Run: headless pygame with SDL's dummy video driver; simulated clock (each Clock.tick advances the game by its frame time, no real sleeping); random seed 0; keys injected as events and as key.get_pressed() state; no mouse input.
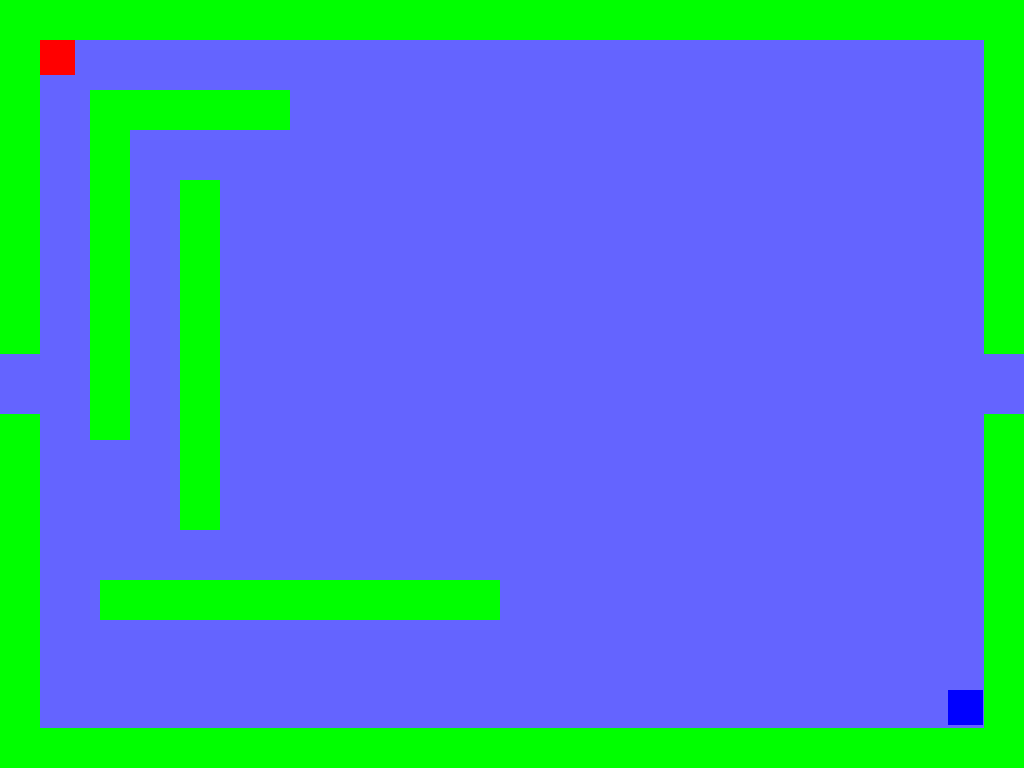
Frame 1 of 4 · flips 1–60 · no input
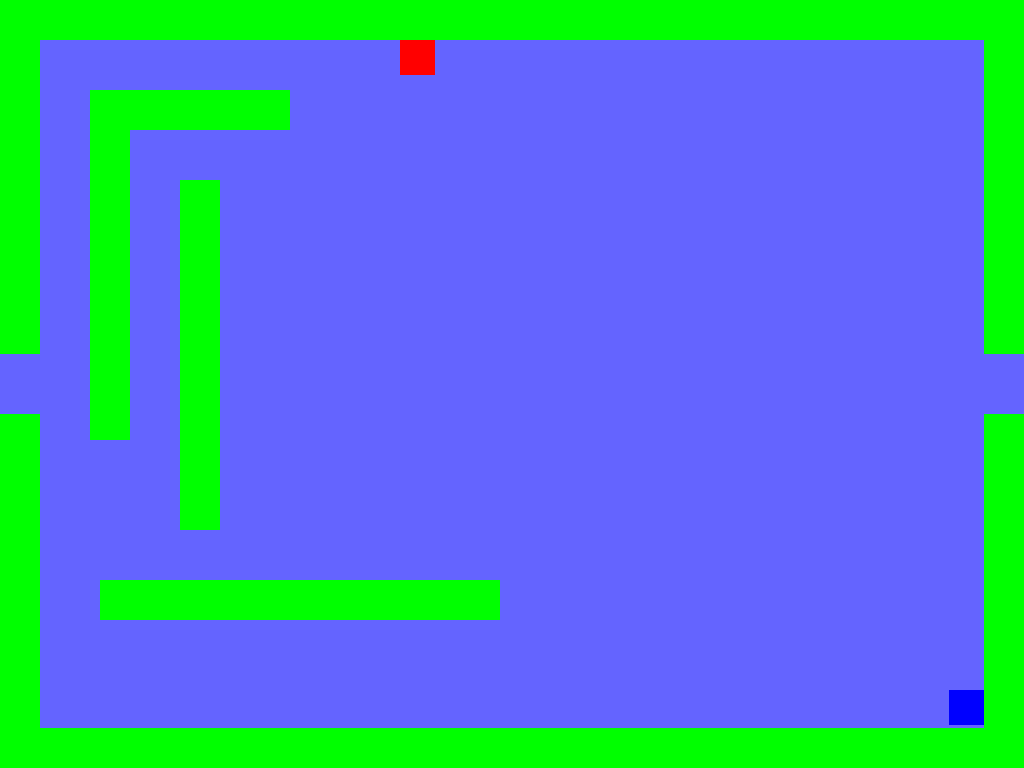
Frame 2 of 4 · flips 61–180 · tapped SPACE, RETURN · held RIGHT (→), D
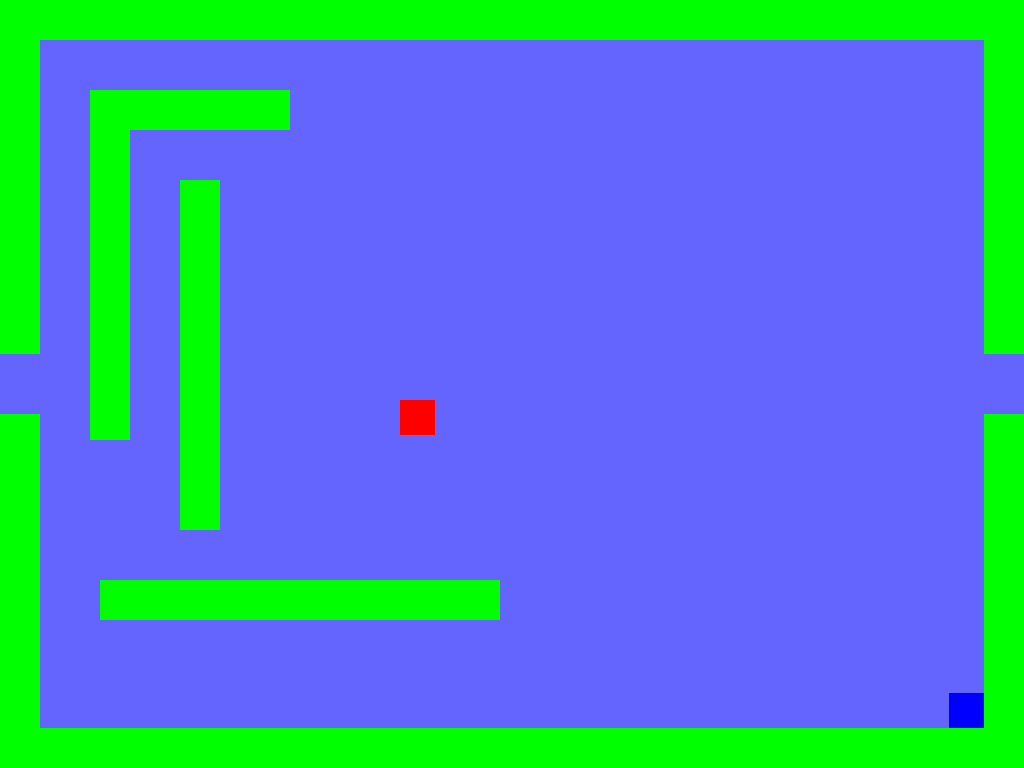
Frame 3 of 4 · flips 181–300 · held DOWN (↓), S
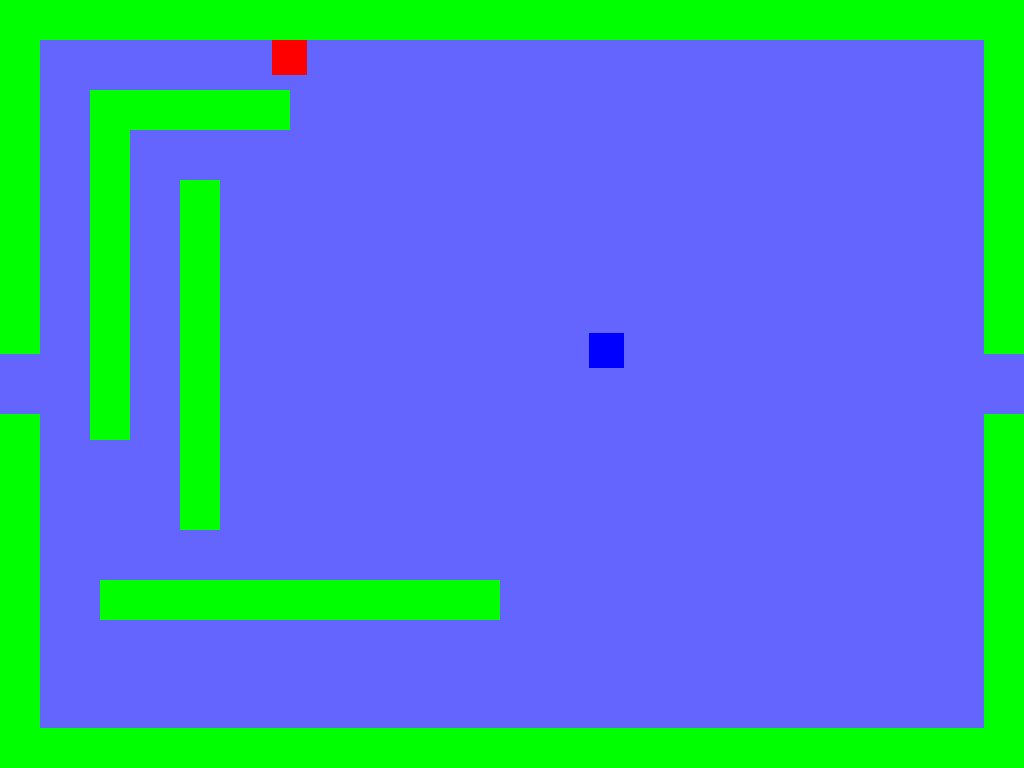
Frame 4 of 4 · flips 301–420 · held LEFT (←), A, UP (↑), W

The pygame program that drew these frames:

# Paclorant
# Author: Samantha
# 2022 Version

import time
import random
import pygame
from pygame import mixer

pygame.init()

WHITE = (255, 255, 255)
BLACK = (0, 0, 0)
RED = (255, 0, 0)
GREEN = (0, 255, 0)
BLUE = (0, 0, 255)
BGCOLOUR = (100, 100, 255)

SCREEN_WIDTH = 1024
SCREEN_HEIGHT = 768
SCREEN_SIZE = (SCREEN_WIDTH, SCREEN_HEIGHT)
WINDOW_TITLE = "Paclorant"


class Player(pygame.sprite.Sprite):
    """Describes a block object
    A subclass of pygame.sprite.Sprite

    Attributes:
        image: visual representation of the player's block
        rect: numerical representation of the player's block
        lives: describe how many lives player one has
        x_vel: x velocity
        y_vel: y velocity
    """

    def __init__(self, coords: tuple, color) -> None:
        """
        Arguments:
            coords: tuple of (x,y) to represent initial location
            color: color of the player
        """

        # Call the superclass constructor
        super().__init__()

        # Create the image of the block
        self.image = pygame.Surface((35, 35))
        self.image.fill(color)

        # Based on the image, create a Rect for the block
        self.rect = self.image.get_rect()

        self.rect.x, self.rect.y = coords

        # Initial lives
        self.lives = 3

        # Velocity
        self.x_vel = 0
        self.y_vel = 0

    def update(self):
        """ Update the player location"""
        # Move along the x axis
        self.rect.x += self.x_vel

        # Move along the y axis
        self.rect.y += self.y_vel

    def go_left(self):
        """ Called when the user holds the key to move left"""
        self.x_vel = -3

    def go_right(self):
        """  Called when the user holds the key to move right"""
        self.x_vel = 3

    def go_up(self):
        """  Called when the user holds the key to move up"""
        self.y_vel = -3

    def go_down(self):
        """  Called when the user holds the key to move down"""
        self.y_vel = 3

    def stop(self):
        """Stop the player"""
        self.x_vel = 0
        self.y_vel = 0

class Wall(pygame.sprite.Sprite):
    """Wall

    Attributes:
        image: visual representation
        rect: mathematical representation
    """

    def __init__(self, width: int, height: int, coords: tuple) -> None:
        """
        Arguments:
            width: width of the wall
            height: height of the wall
            coords: tuple of (x,y) to represent location
        """

        # Call the superclass constructor
        super().__init__()

        self.image = pygame.Surface((width, height))
        self.image.fill(GREEN)  # TODO: choose a colour you like

        # Based on the image, create a Rect for the block
        self.rect = self.image.get_rect()

        # Set the top left of the wall to be at coords
        self.rect.topleft = coords

def main() -> None:
    """Driver of the Python script"""
    # Create the screen
    screen = pygame.display.set_mode(SCREEN_SIZE)
    pygame.display.set_caption(WINDOW_TITLE)

    # Create some local variables that describe the environment
    done = False
    clock = pygame.time.Clock()
    player_one_wins = 0
    player_two_wins = 0
    time_start = time.time()
    time_introduction = 7
    time_invincible = 3
    wall_attributes = [
        [40, 354, (0, 0)],
        [40, 354, (0, 414)],
        [40, 354, (984, 0)],
        [40, 354, (984, 414)],
        [1024, 40, (0, 0)],
        [1024, 40, (0, 728)],
        [40, 350, (90, 90)],
        [200, 40, (90, 90)],
        [40, 350, (180, 180)],
        [400, 40, (100, 580)],
    ]

    # Create a group of sprites to hold Sprites
    all_sprites = pygame.sprite.Group()
    player_sprites = pygame.sprite.Group()
    wall_sprites = pygame.sprite.Group()


    for attribute in wall_attributes:
        wall = Wall(*attribute)

        wall_sprites.add(wall)
        all_sprites.add(wall)

    player_one = Player((40, 40), RED)
    player_two = Player((948, 690), BLUE)
    all_sprites.add(player_one)
    all_sprites.add(player_two)
    player_sprites.add(player_one)
    player_sprites.add(player_two)

    # ----------- MAIN LOOP
    while not done:
        # ----------- EVENT LISTENER
        for event in pygame.event.get():
            if event.type == pygame.QUIT:
                done = True

            # Keys to move player one
            if event.type == pygame.KEYDOWN:
                if event.key == pygame.K_a:
                    player_one.go_left()
                if event.key == pygame.K_d:
                    player_one.go_right()
                if event.key == pygame.K_w:
                    player_one.go_up()
                if event.key == pygame.K_s:
                    player_one.go_down()

            # Keys to move player two
                if event.key == pygame.K_LEFT:
                    player_two.go_left()
                if event.key == pygame.K_RIGHT:
                    player_two.go_right()
                if event.key == pygame.K_UP:
                    player_two.go_up()
                if event.key == pygame.K_DOWN:
                    player_two.go_down()

            if event.type == pygame.KEYUP:
                # Stops player one when the user lifts up any keys in [W,A,S,D]
                if event.key in [pygame.K_a, pygame.K_d, pygame.K_w, pygame.K_s]:
                    if player_one.x_vel != 0:
                        player_one.stop()
                    elif player_one.y_vel != 0:
                        player_one.stop()

                # Stops player two when the user lifts up any arrow keys
                elif event.key in [pygame.K_LEFT, pygame.K_RIGHT, pygame.K_UP, pygame.K_DOWN]:
                    if player_two.x_vel != 0:
                        player_two.stop()
                    elif player_two.y_vel != 0:
                        player_two.stop()

        # ----------- CHANGE ENVIRONMENT

        all_sprites.update()

        # See if we hit anything
        for player in player_sprites:
            block_hit_list = pygame.sprite.spritecollide(player, wall_sprites, False) # TODO: fix teleportation bug
            for block in block_hit_list:
                # If the player is moving right,
                # Set their right side to the left side of the block hit
                if player.x_vel > 0:
                    player.rect.right = block.rect.left
                elif player.x_vel < 0:
                    # If the player is moving left, do the opposite
                    player.rect.left = block.rect.right
                elif player.y_vel > 0:
                    # If the player is moving down,
                    # Set their bottom side to the top of the block hit
                    player.rect.bottom = block.rect.top
                elif player.y_vel < 0:
                    # If the player is moving up, do the opposite
                    player.rect.top = block.rect.bottom

        # ----------- DRAW THE ENVIRONMENT
        screen.fill(BGCOLOUR)  # fill with bgcolor

        # Draw all sprites
        all_sprites.draw(screen)

        # Update the screen
        pygame.display.flip()

        # ----------- CLOCK TICK
        clock.tick(75)


if __name__ == "__main__":
    main()
